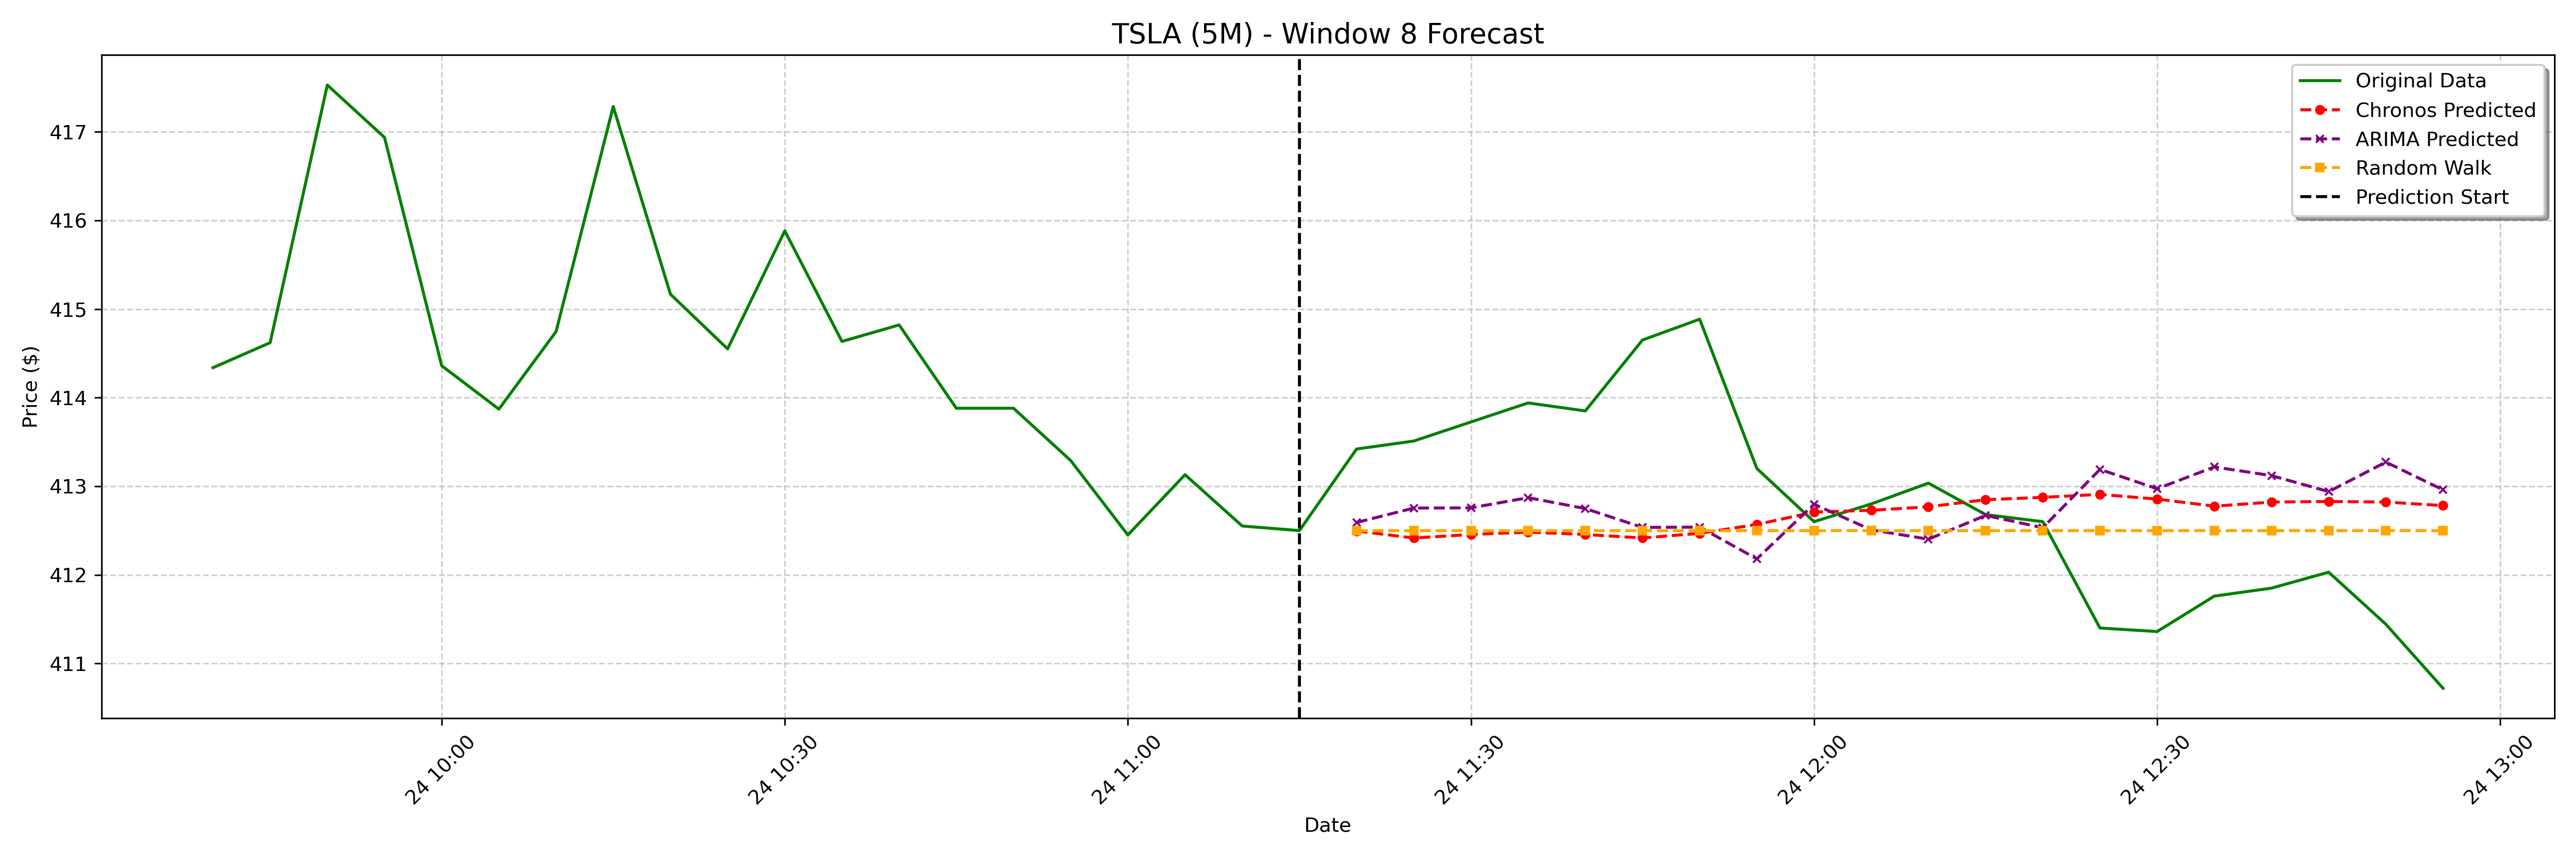

Data behind this chart, as committed beside it:
date, actual, chronos_forecast, arima_forecast, random_walk_forecast
2025-01-24 11:20:00-05:00, 413.4, 412.5, 412.6, 412.5
2025-01-24 11:25:00-05:00, 413.5, 412.4, 412.8, 412.5
2025-01-24 11:30:00-05:00, 413.7, 412.5, 412.8, 412.5
2025-01-24 11:35:00-05:00, 413.9, 412.5, 412.9, 412.5
2025-01-24 11:40:00-05:00, 413.9, 412.5, 412.7, 412.5
2025-01-24 11:45:00-05:00, 414.6, 412.4, 412.5, 412.5
2025-01-24 11:50:00-05:00, 414.9, 412.5, 412.5, 412.5
2025-01-24 11:55:00-05:00, 413.2, 412.6, 412.2, 412.5
2025-01-24 12:00:00-05:00, 412.6, 412.7, 412.8, 412.5
2025-01-24 12:05:00-05:00, 412.8, 412.7, 412.5, 412.5
2025-01-24 12:10:00-05:00, 413, 412.8, 412.4, 412.5
2025-01-24 12:15:00-05:00, 412.7, 412.8, 412.7, 412.5
2025-01-24 12:20:00-05:00, 412.6, 412.9, 412.5, 412.5
2025-01-24 12:25:00-05:00, 411.4, 412.9, 413.2, 412.5
2025-01-24 12:30:00-05:00, 411.4, 412.9, 413, 412.5
2025-01-24 12:35:00-05:00, 411.8, 412.8, 413.2, 412.5
2025-01-24 12:40:00-05:00, 411.9, 412.8, 413.1, 412.5
2025-01-24 12:45:00-05:00, 412, 412.8, 412.9, 412.5
2025-01-24 12:50:00-05:00, 411.4, 412.8, 413.3, 412.5
2025-01-24 12:55:00-05:00, 410.7, 412.8, 413, 412.5
